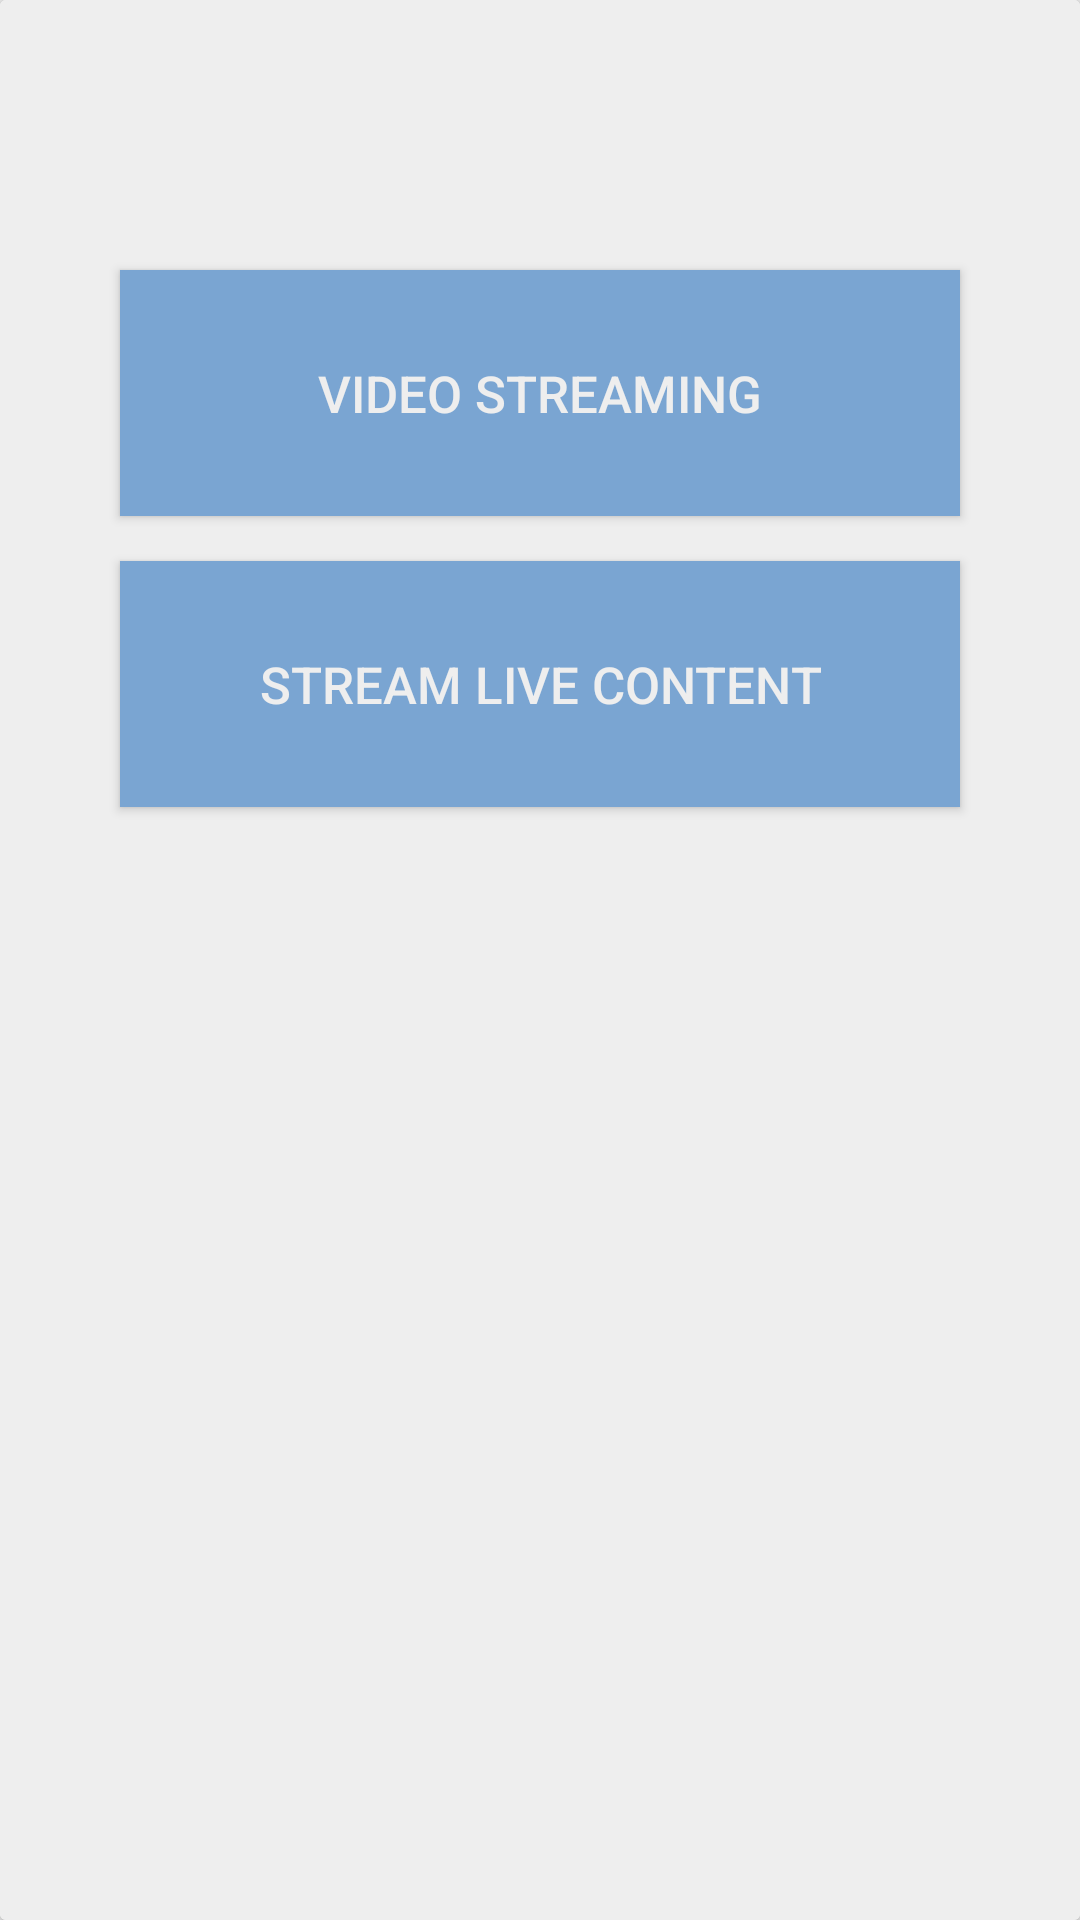

Android layout source for this screen:
<!-- AndroidManifest.xml: application theme AppTheme -->
<!-- res/layout/activity_main.xml -->
<?xml version="1.0" encoding="utf-8"?>
<androidx.constraintlayout.widget.ConstraintLayout xmlns:android="http://schemas.android.com/apk/res/android"
    xmlns:app="http://schemas.android.com/apk/res-auto"
    xmlns:tools="http://schemas.android.com/tools"
    android:layout_width="match_parent"
    android:layout_height="match_parent"
    android:background="@color/colorBackground"
    tools:context=".MainActivity">

    <androidx.cardview.widget.CardView
        android:id="@+id/cardView"
        android:layout_width="0dp"
        android:layout_height="wrap_content"
        android:background="@color/colorBackground"
        app:layout_constraintEnd_toEndOf="parent"
        app:layout_constraintStart_toStartOf="parent"
        app:layout_constraintTop_toTopOf="parent">

        <LinearLayout
            android:layout_width="match_parent"
            android:layout_height="match_parent"
            android:orientation="vertical"
            android:background="@color/colorBackground">

            <Button
                android:id="@+id/Video"
                android:layout_width="match_parent"
                android:layout_height="82dp"
                android:layout_marginStart="40dp"
                android:layout_marginTop="90dp"
                android:layout_marginEnd="40dp"
                android:layout_marginBottom="15dp"
                android:onClick="VideoStreaming"
                android:text="@string/video"
                android:background="@color/colorPrimary"
                android:textSize="17sp"
                android:textColor="@color/colorBackground"
                app:layout_constraintBottom_toTopOf="@+id/Stream"
                app:layout_constraintEnd_toEndOf="parent"
                app:layout_constraintStart_toStartOf="parent"
                app:layout_constraintTop_toTopOf="parent" />

            <Button
                android:id="@+id/Stream"
                android:layout_width="match_parent"
                android:layout_height="82dp"
                android:layout_marginStart="40dp"
                android:layout_marginEnd="40dp"
                android:layout_marginBottom="518dp"
                android:onClick="StreamLiveContent"
                android:text="@string/stream"
                android:background="@color/colorPrimary"
                android:textSize="17sp"
                android:textColor="@color/colorBackground"
                app:layout_constraintBottom_toBottomOf="parent"
                app:layout_constraintEnd_toEndOf="parent"
                app:layout_constraintStart_toStartOf="parent"
                app:layout_constraintTop_toBottomOf="@+id/Video" />
        </LinearLayout>
    </androidx.cardview.widget.CardView>
</androidx.constraintlayout.widget.ConstraintLayout>
<!-- resources referenced by this layout -->
<resources>
  <color name="colorBackground">#EEEEEE</color>
  <color name="colorPrimary">#7AA5D2</color>
  <string name="stream">Stream Live Content</string>
  <string name="video">Video Streaming</string>
  <style name="AppTheme" parent="Theme.AppCompat.Light.DarkActionBar">
          
          <item name="colorPrimary">@color/colorPrimary</item>
          <item name="colorPrimaryDark">@color/colorPrimaryDark</item>
          <item name="colorAccent">@color/colorAccent</item>
      </style>
  <color name="colorPrimaryDark">#6296CA</color>
  <color name="colorAccent">#D81B60</color>
</resources>
